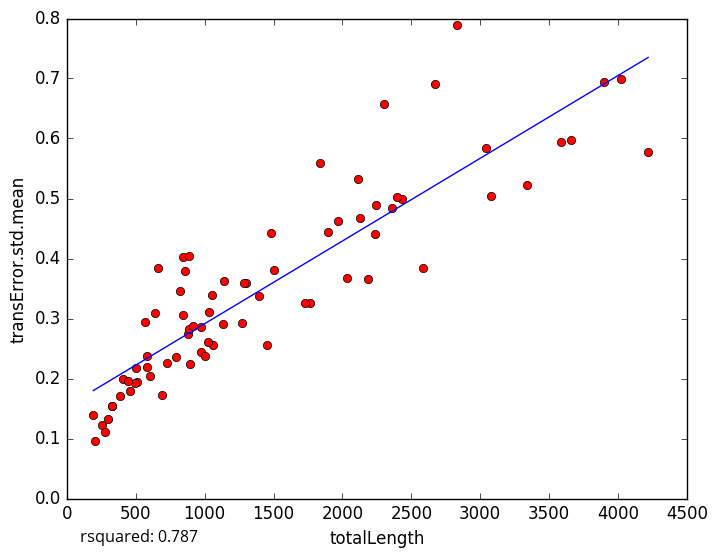

The data file committed next to this chart (first rows):
totalLength, transError.std.mean
3660, 0.598
2587, 0.3834
409.9, 0.1984
252.8, 0.1227
326.8, 0.1538
1893, 0.444
2116, 0.5318
839.4, 0.4021
845.1, 0.306
295.4, 0.1333
506.3, 0.1947
273.5, 0.1104
192.1, 0.1398
460.3, 0.1784
580.5, 0.2198
971.4, 0.2434
1454, 0.2561
1050, 0.3385
3044, 0.5839
1764, 0.3258
3584, 0.5942
4219, 0.5774
661.6, 0.3838
4021, 0.6984
2185, 0.366
2674, 0.6906
889.4, 0.4043
856.4, 0.3786
583.3, 0.2377
724.2, 0.2251
1059, 0.2562
2299, 0.6567
1299, 0.3586
1140, 0.363
1025, 0.2616
2429, 0.4987
202.3, 0.09644
794.8, 0.2364
1283, 0.3598
876.2, 0.2736
3896, 0.6948
1838, 0.5588
887.6, 0.2825
1273, 0.292
2237, 0.4416
2243, 0.4899
817.7, 0.3463
1969, 0.463
637.7, 0.3097
3076, 0.5038
500.5, 0.2181
494.6, 0.1933
1035, 0.3104
2396, 0.5021
569.4, 0.2937
1484, 0.4424
1394, 0.3371
972.9, 0.2864
445.4, 0.1954
382.2, 0.1714
... 18 more rows
